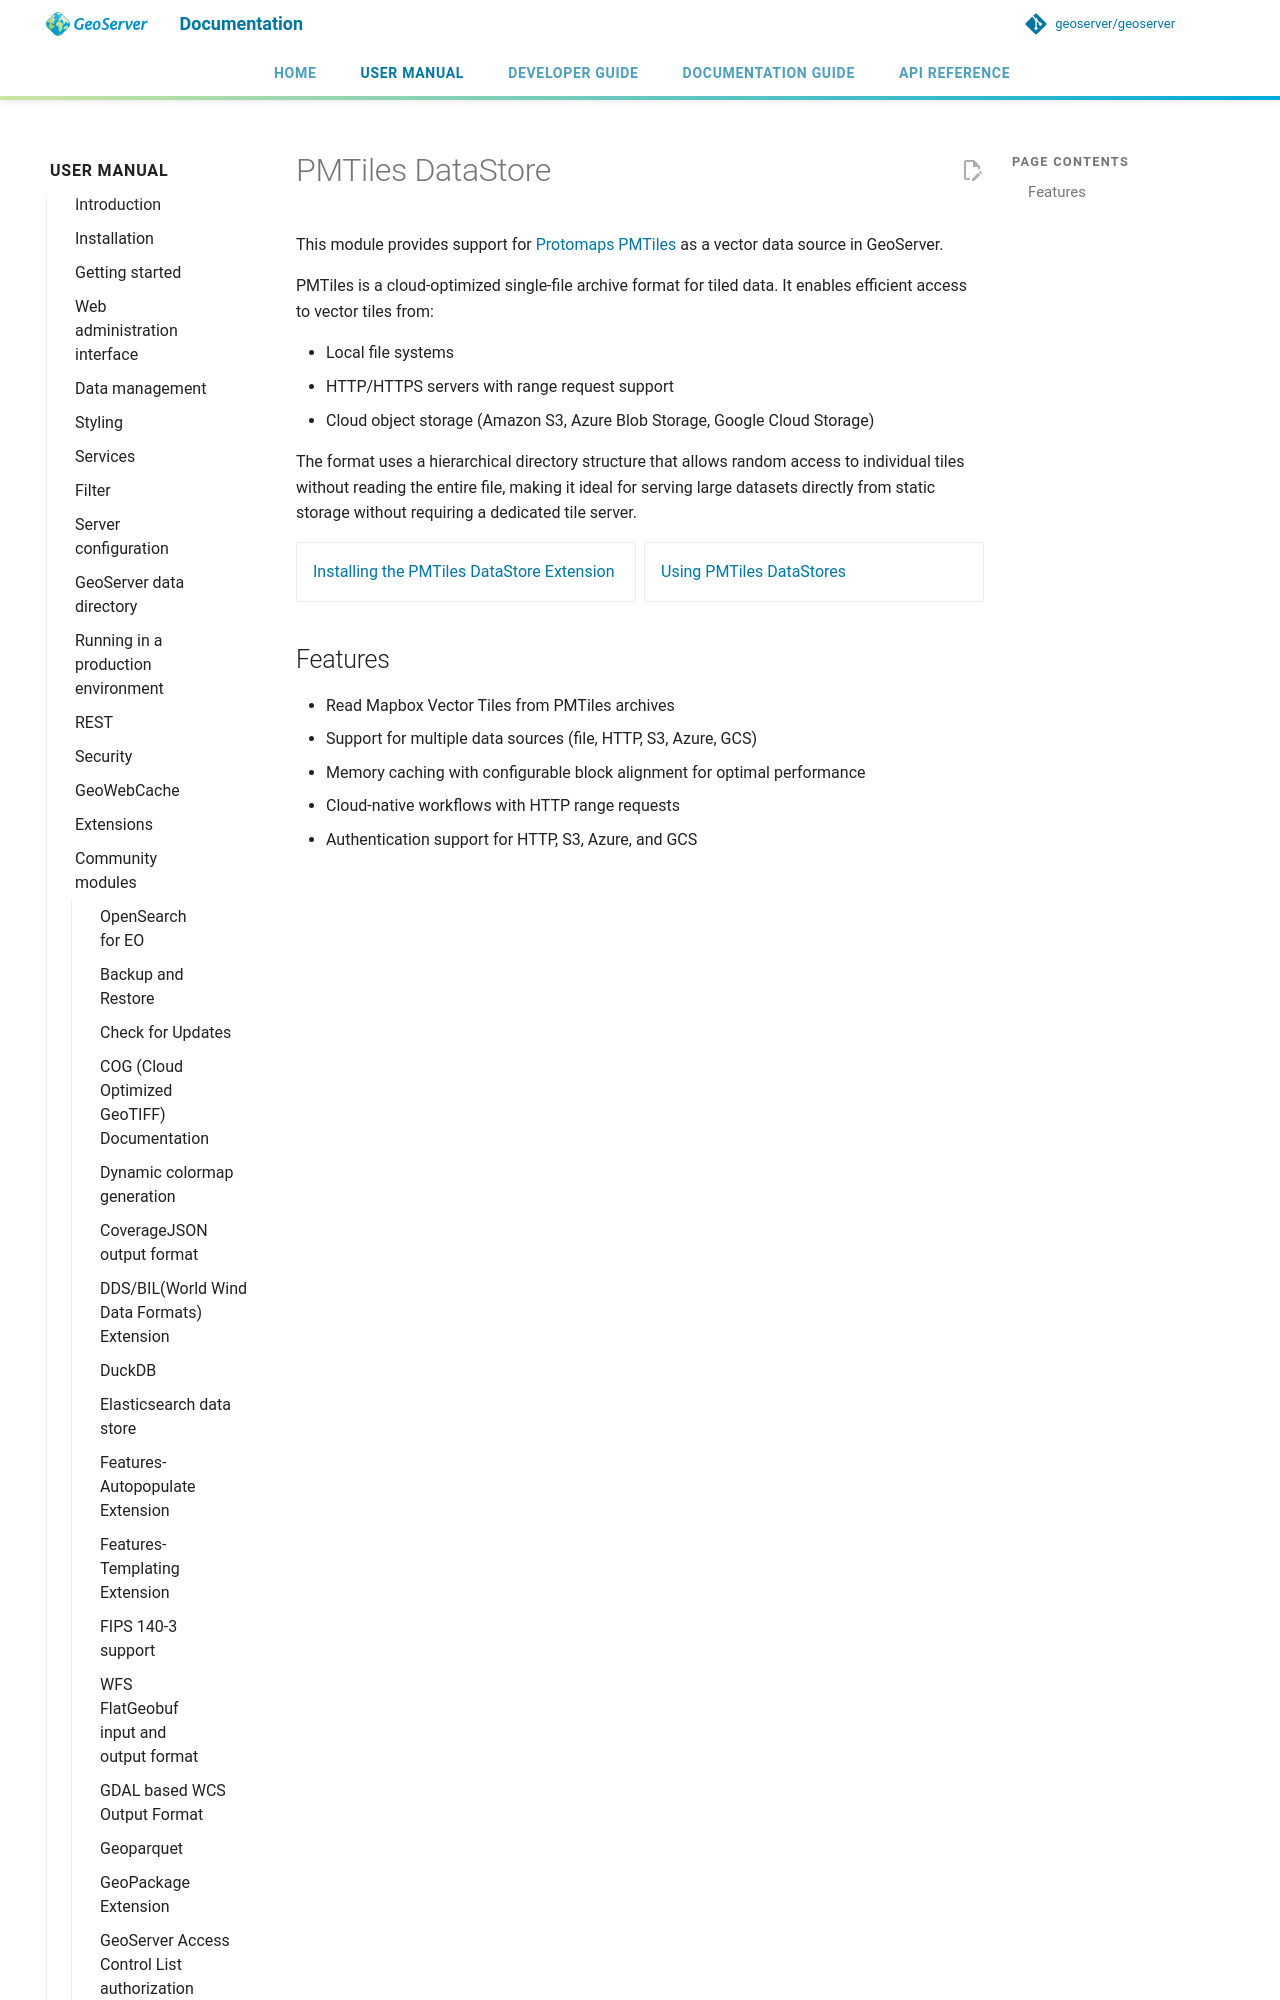

repository: petersmythe/geoserver · page: latest/en/user/community/pmtiles-store/index.html · generator: mkdocs

# PMTiles DataStore

This module provides support for [Protomaps PMTiles](https://protomaps.com/docs/pmtiles) as a vector data source in GeoServer.

PMTiles is a cloud-optimized single-file archive format for tiled data. It enables efficient access to vector tiles from:

- Local file systems
- HTTP/HTTPS servers with range request support
- Cloud object storage (Amazon S3, Azure Blob Storage, Google Cloud Storage)
